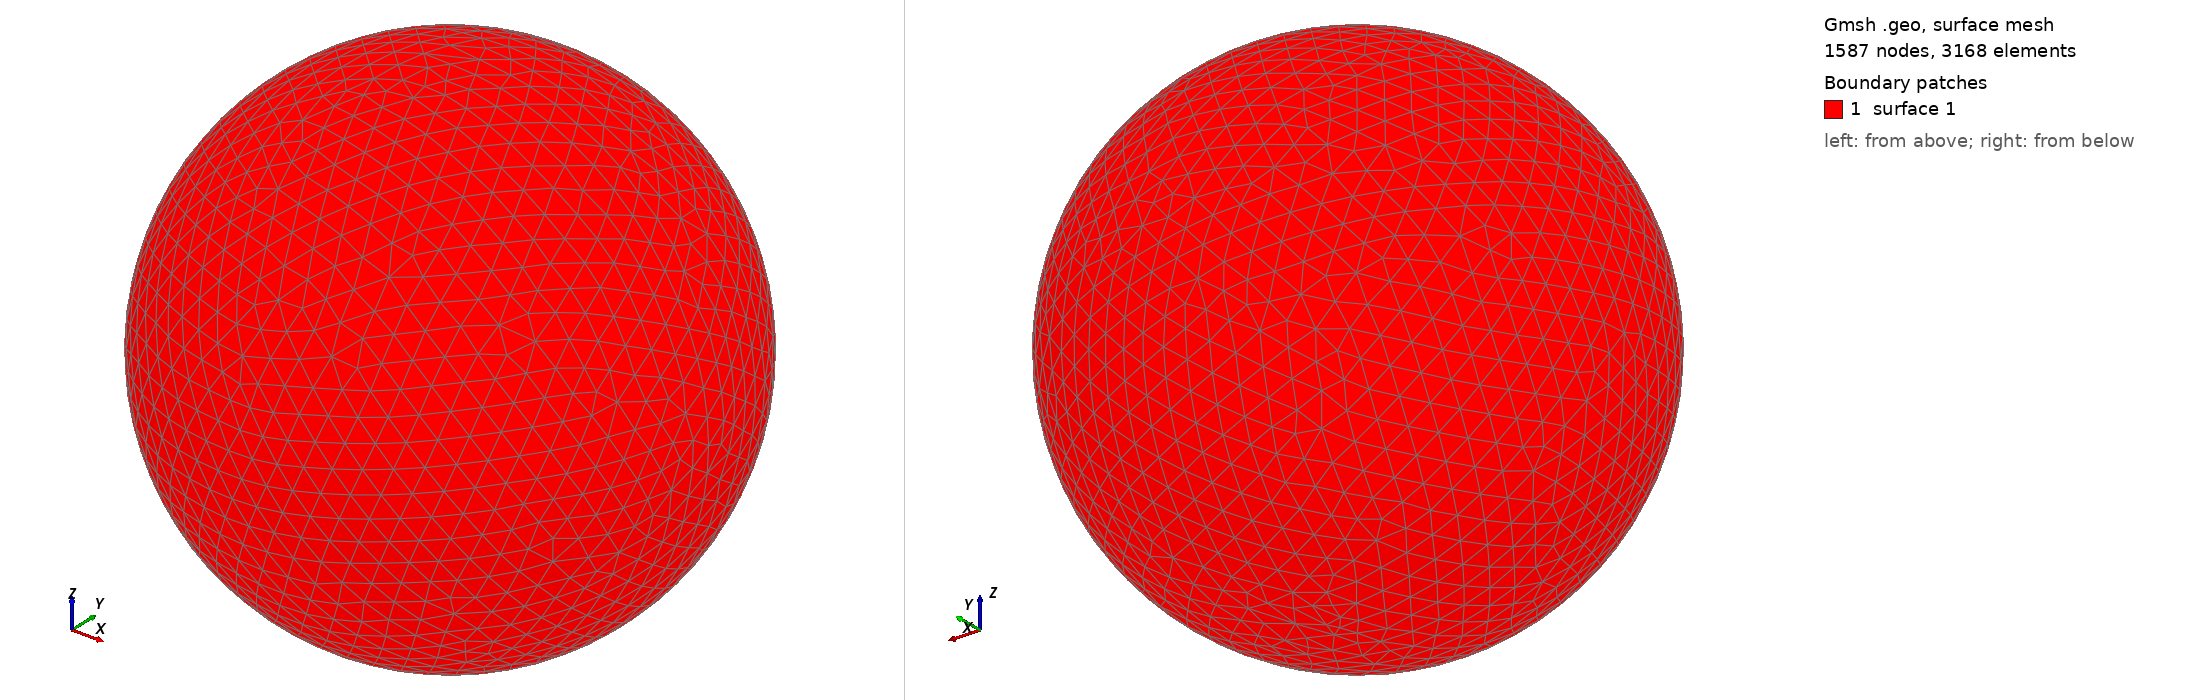

Gmsh geometry script, surface-meshed: 1587 nodes, 3168 surface elements. Boundary patches (legend numbers): 1 surface 1. Left view from above one corner, right view from below the opposite corner. The script declares no physical surfaces, so the legend lists its geometric surfaces. The drawing asked Gmsh for element sizes between 1% and 20% of the model's largest extent; the script's own settings can give other sizes.

=== shot2852.geo (drawn) ===
SetFactory("OpenCASCADE");
Point(1) = {0,0,0,0};
Sphere(1) = {0,0,0,0.86590000};
MeshSize{ PointsOf{ Surface{:}; } } = 0.086590000;
Mesh.ElementOrder=1;
Mesh.Format=39;
